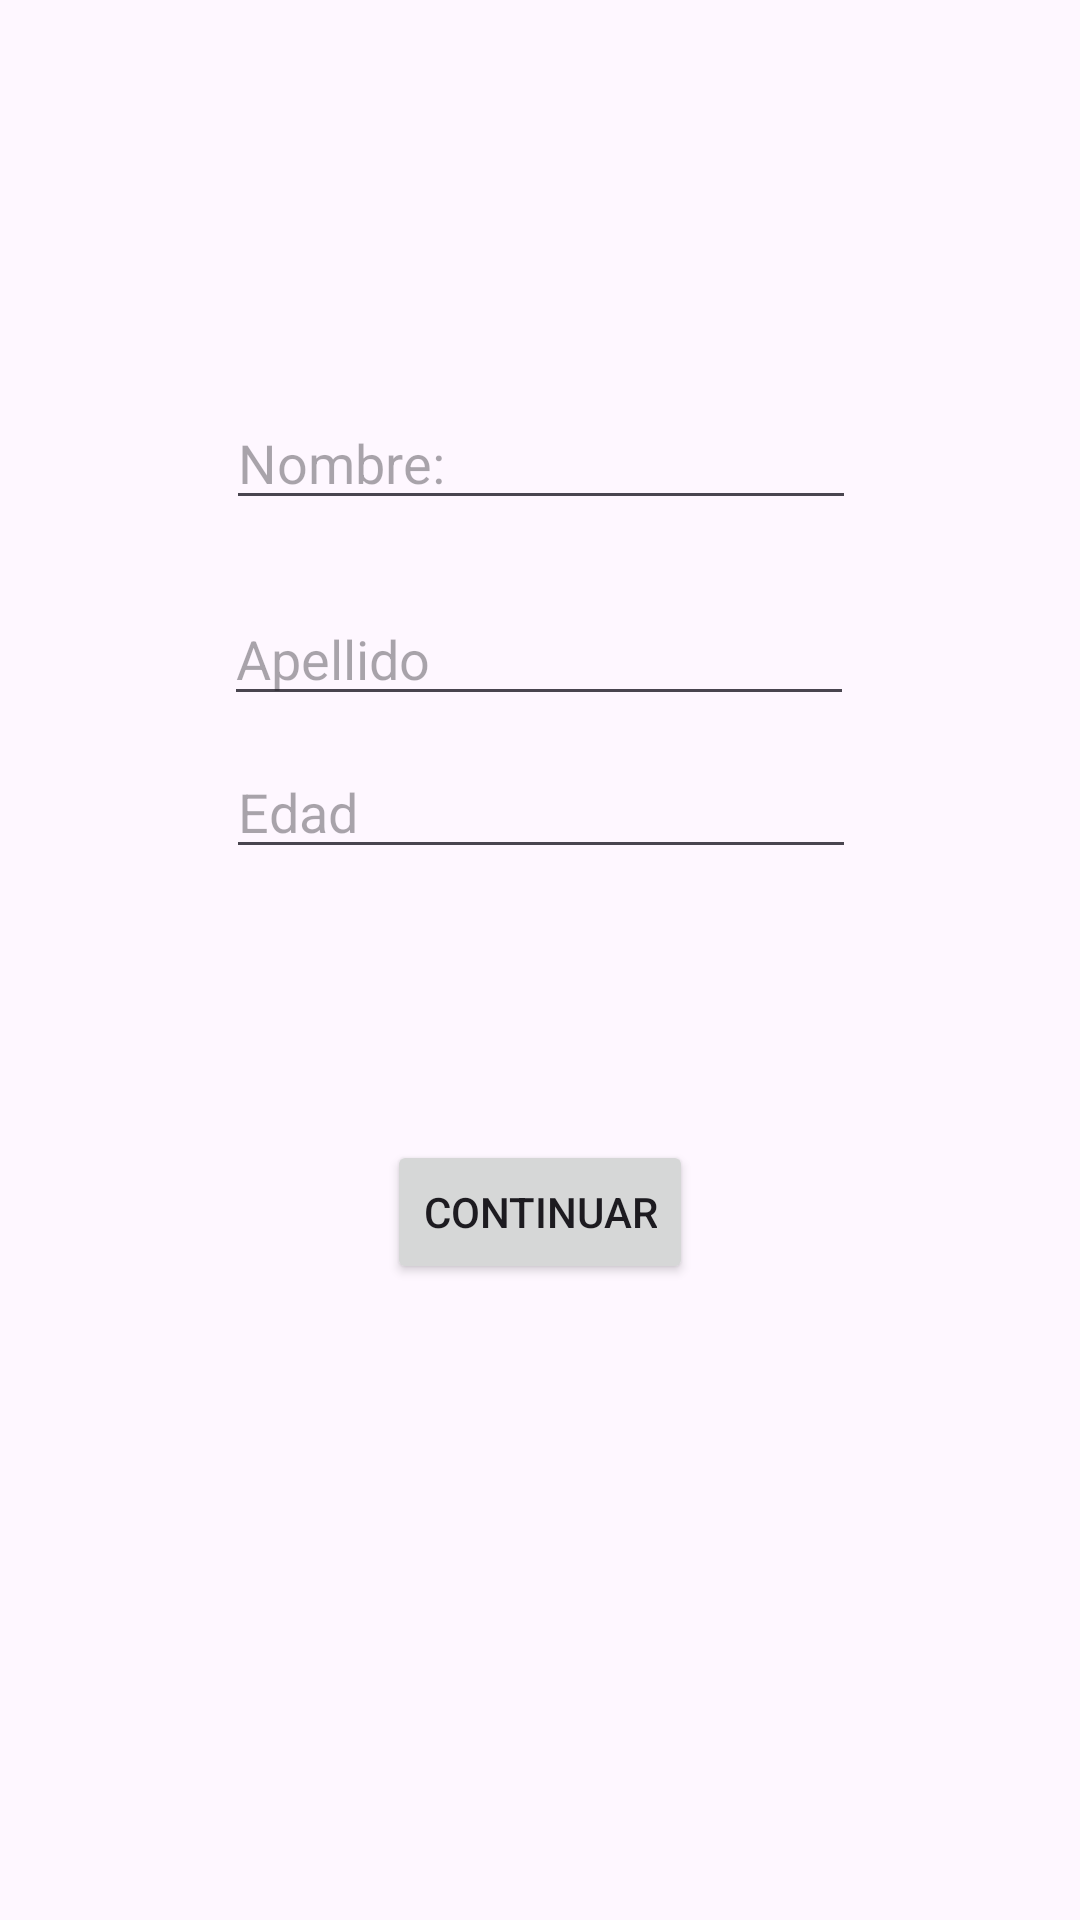

The Android layout XML behind this screen, and the referenced resources:
<!-- AndroidManifest.xml: application theme Theme.PracticaExamen2EV -->
<!-- res/layout/layout_inicio.xml -->
<?xml version="1.0" encoding="utf-8"?>
<androidx.constraintlayout.widget.ConstraintLayout xmlns:android="http://schemas.android.com/apk/res/android"
    xmlns:app="http://schemas.android.com/apk/res-auto"
    xmlns:tools="http://schemas.android.com/tools"
    android:layout_width="match_parent"
    android:layout_height="match_parent"
    tools:context=".Inicio">

    <EditText
        android:id="@+id/editTextApellido"
        android:layout_width="wrap_content"
        android:layout_height="wrap_content"
        android:layout_marginTop="24dp"
        android:ems="10"
        android:hint="Apellido"
        android:inputType="text"
        app:layout_constraintEnd_toEndOf="parent"
        app:layout_constraintHorizontal_bias="0.497"
        app:layout_constraintStart_toStartOf="parent"
        app:layout_constraintTop_toBottomOf="@+id/editTextNombre" />

    <EditText
        android:id="@+id/editTextNombre"
        android:layout_width="wrap_content"
        android:layout_height="wrap_content"
        android:layout_marginTop="132dp"
        android:ems="10"
        android:hint="Nombre:"
        android:inputType="text"
        app:layout_constraintEnd_toEndOf="parent"
        app:layout_constraintHorizontal_bias="0.502"
        app:layout_constraintStart_toStartOf="parent"
        app:layout_constraintTop_toTopOf="parent" />

    <Button
        android:id="@+id/botonContinuar"
        android:layout_width="wrap_content"
        android:layout_height="wrap_content"
        android:layout_marginBottom="212dp"
        android:text="Continuar"
        app:layout_constraintBottom_toBottomOf="parent"
        app:layout_constraintEnd_toEndOf="parent"
        app:layout_constraintStart_toStartOf="parent" />

    <EditText
        android:id="@+id/editTextEdad"
        android:layout_width="wrap_content"
        android:layout_height="wrap_content"
        android:ems="10"
        android:hint="Edad"
        android:inputType="text"
        app:layout_constraintBottom_toTopOf="@+id/botonContinuar"
        app:layout_constraintEnd_toEndOf="parent"
        app:layout_constraintHorizontal_bias="0.502"
        app:layout_constraintStart_toStartOf="parent"
        app:layout_constraintTop_toBottomOf="@+id/editTextApellido"
        app:layout_constraintVertical_bias="0.098" />

</androidx.constraintlayout.widget.ConstraintLayout>
<!-- resources referenced by this layout -->
<resources>
  <style name="Theme.PracticaExamen2EV" parent="Base.Theme.PracticaExamen2EV" />
  <style name="Base.Theme.PracticaExamen2EV" parent="Theme.Material3.DayNight.NoActionBar">
          
          
      </style>
</resources>
